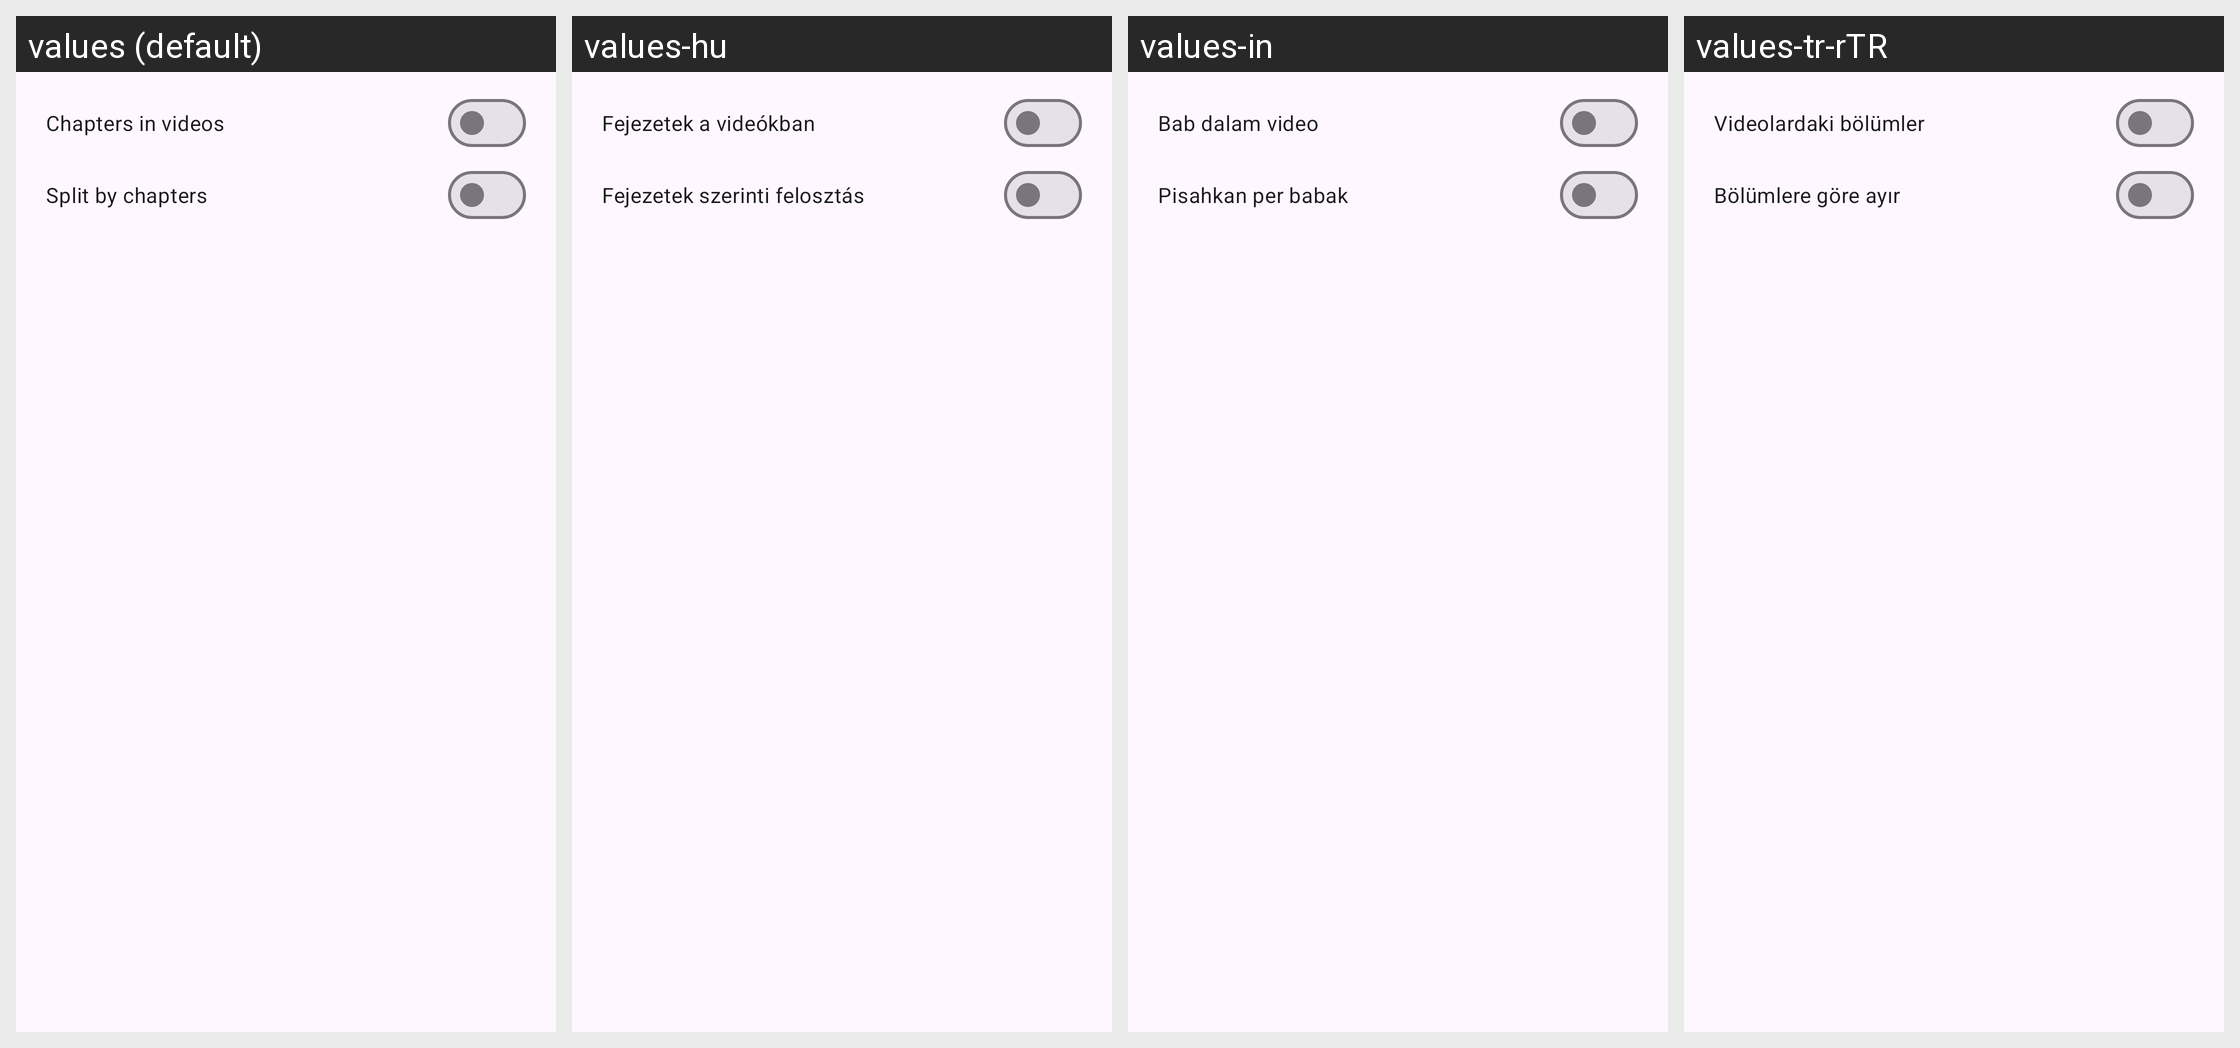

Here is an Android app screen in its default locale and in the app's own translations. Write out the translated-string differences for the strings that appear on this screen.
Android screen res/layout/video_chapter_download_preferences_dialog.xml rendered under 4 locales, left to right: values (default), values-hu, values-in, values-tr-rTR. Device: Nexus 5 (rendered at 1080×1920; each locale shown at half size, 540×960, under a caption strip naming it); theme BaseTheme.
Other locales in the repository, not shown: values-ar, values-arq, values-arz, values-as, values-az, values-bg, values-bn, values-bn-rIN, values-bs, values-ca, values-ckb, values-cs, values-de, values-el, values-enm, values-es, values-et, values-fa, values-fi, values-fil, values-fr, values-ha, values-hi, values-hr, values-is, values-it, values-iw, values-ja, values-ji, values-jv, values-ka, values-kab, values-km, values-ko, values-kxm, values-lv, values-mk, values-ml, values-mr, values-mrh, values-ms, values-my, values-nb-rNO, values-nl, values-nn, values-or, values-pa, values-pl, values-pt, values-pt-rBR, values-ro, values-ru, values-sa, values-si, values-sk, values-sl, values-so, values-sq-rAL, values-sr, values-sv, values-sw, values-ta, values-te, values-th, values-tts, values-uk, values-ur, values-uz, values-vi, values-zh-rCN, values-zh-rTW.
Strings drawn on this screen, with the default value and each locale's value (text and hints the layout hard-codes, and strings that could not be matched under every locale, appear in the picture but are not listed):

add_chapters
  values: Chapters in videos
  values-hu: Fejezetek a videókban
  values-in: Bab dalam video
  values-tr-rTR: Videolardaki bölümler

split_by_chapters
  values: Split by chapters
  values-hu: Fejezetek szerinti felosztás
  values-in: Pisahkan per babak
  values-tr-rTR: Bölümlere göre ayır
